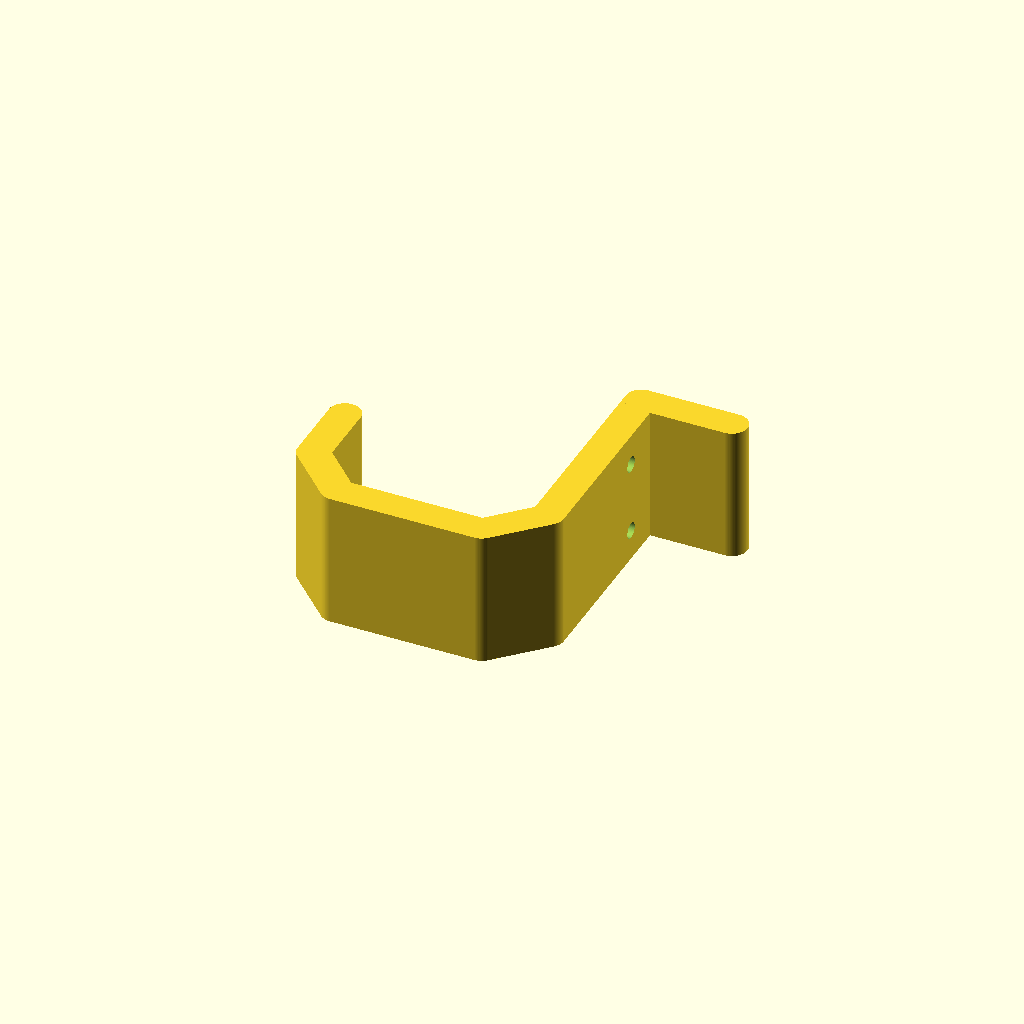
Cell 1: rendered with the file's own defaults.
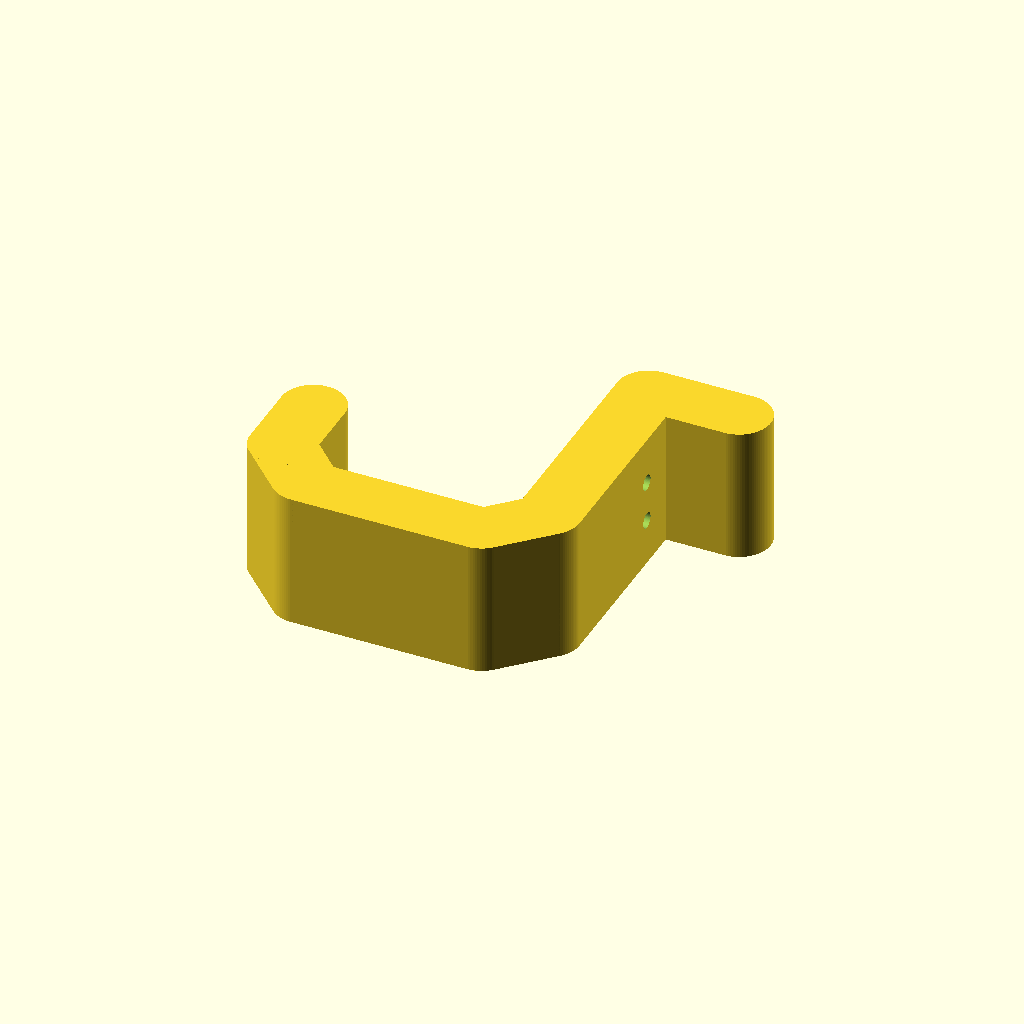
Cell 2 — t set to 14, the other parameters unchanged.
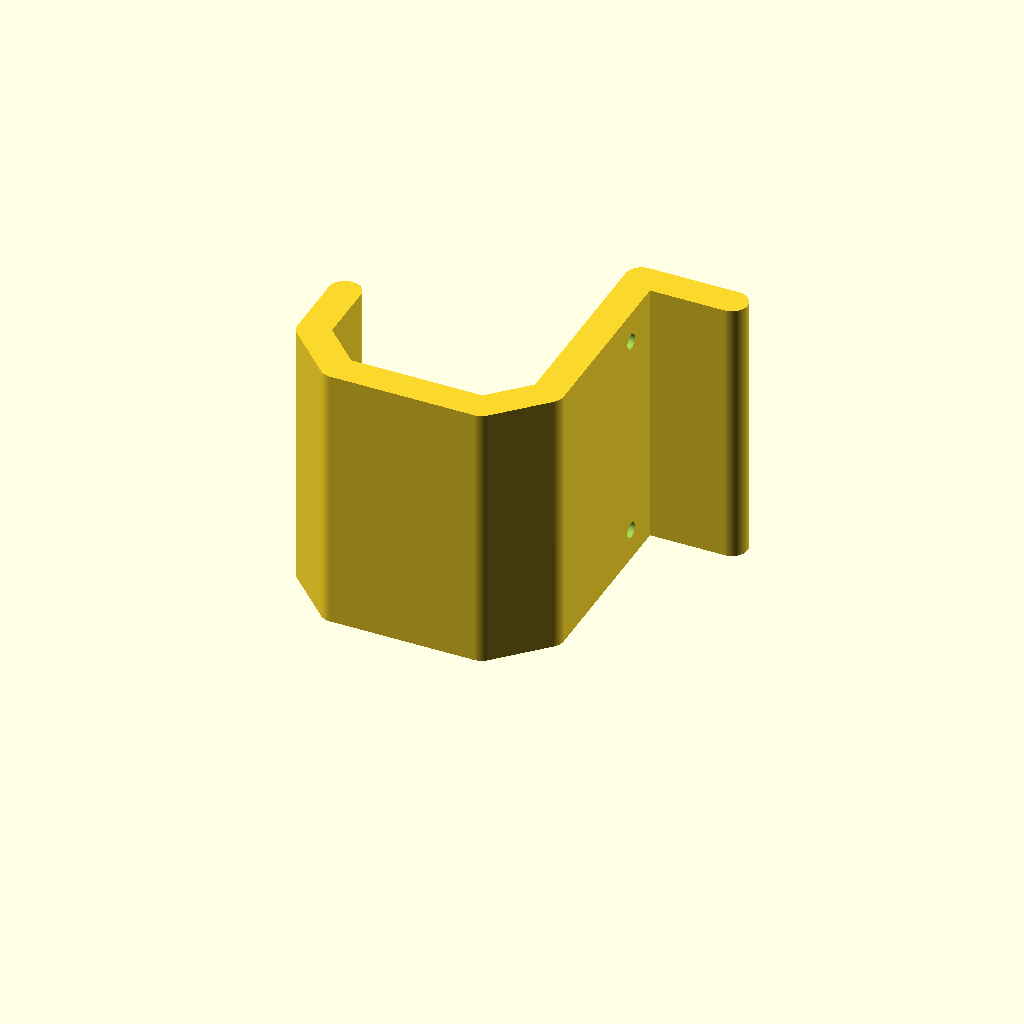
Cell 3 — h set to 60, the other parameters unchanged.
One fixed orthographic camera (rotation 55°, 0°, 25°; colour scheme Cornfield) for every cell.
Source of the model, _household-items/_holders-and-stands/headphones-and-bagpack-hook/headphones-and-bagpack-hook.scad:
$fn = 90;
eps = 0.01;
tol_z = 0.5;
tol_xy = 0.1;

// wall parameters
// wall thickness
t = 7;
// wall height
h = 30;


// backpack hook parameters
// backpack hook lowering
bh_l = 10;
// backpack hook contact plane
bh_c = 35+t;

// screw block
sb_l = 2*18+t;
sh_o = 9+18;
sh_bo = t/2+2*18;
sh_d = 3.5;
sh_D = 6.8;

// headphones hook parameters
hh_l = 200-10;
hh_alpha = 25;
hh_x = -hh_l*sin(hh_alpha);
hh_y = hh_l*cos(hh_alpha);

// headphones hook interface width
hh_iw = 35+t;
hh_io = 10;
hh_ih = 25-hh_io;

// wooden piece parameters
wp_w = 16.1 + tol_z;
wp_t = 3.5 + tol_xy;
wp_d = 15;


// sole backpack holder
module backpack_hook()
{
    points = [  [0,hh_ih+hh_io,0],
                [0,hh_io,0],
                [hh_io,0,0],
                [hh_iw,0,0],
                [hh_io+hh_iw,hh_io,0],
                [hh_io+hh_iw,hh_io+hh_ih,0]];
    
    for(i=[0:len(points)-2])
    {
        translate([-hh_io-hh_iw,-hh_ih,0])
        hull()
        {
            translate(points[i]) cylinder(d=t,h=h);
            translate(points[i+1]) cylinder(d=t,h=h);
        }
    }    
    
}

//backpack_hook();

// helmet hook for the furniture
module helmet_hook(co=0,off=2*hh_ih)
{
    points = [  [0,hh_ih+hh_io,0],
                [0,hh_io,0],
                [hh_io,0,0],
                [hh_iw,0,0],
                [hh_io+hh_iw,hh_io,0],
                [hh_io+hh_iw,hh_io+hh_ih+off,0],
                [hh_io+hh_iw+18+t,hh_io+hh_ih+off],
                [hh_io+hh_iw+18+t,hh_io+hh_ih],];
    
    for(i=[0:len(points)-2-co])
    {
        translate([-hh_io-hh_iw,-hh_ih,0])
        hull()
        {
            translate(points[i]) cylinder(d=t,h=h);
            translate(points[i+1]) cylinder(d=t,h=h);
        }
    }
}

/*
helmet_hook();
*/
module helmet_hook_upper()
{
    difference()
    {
        helmet_hook();
        
        // hole for the wood piece
        _xo = (t-wp_t)/2;
        _zo = (h-wp_w)/2;
        translate([-_xo,-wp_d,_zo])
            cube([wp_t,2*wp_d,wp_w]);
        
        // hole for bolt
        translate([t/2+eps,0,h/2])
            rotate([0,-90,0])
                union()
                {
                    cylinder(h=6.5,d=2.2);
                    cylinder(h=1.5,d=3.8);                    
                }          
        
    }
}

/*
translate([75 ,0,0])
    helmet_hook_upper();
*/

module helmet_hook_lower()
{
    difference()
    {
        helmet_hook(co=2,off=65);
        
        translate([0,65,0])
        {
            // hole for the wood piece
            _xo = (t-wp_t)/2;
            _zo = (h-wp_w)/2;
            translate([-_xo,-wp_d,_zo])
                cube([wp_t,2*wp_d,wp_w]);
            
            // hole for bolt
            translate([t/2+eps,0,h/2])
                rotate([0,-90,0])
                    union()
                    {
                        cylinder(h=6.5,d=2.2);
                        cylinder(h=1.5,d=3.8);                    
                    }          
        }
    }   
}

/*
helmet_hook_lower();
*/

module screw_block()
{
    difference()
    {
        union()
        {
            // main screw block
            hull()
            {
                cylinder(d=t,h=h);
                translate([0,sb_l-t/2,0])
                    cylinder(d=t,h=h);
            }
            
            // border
            translate([0,sh_bo,0])
            {
                hull()
                {
                    cylinder(d=t,h=h);
                    translate([20,0,0])
                        cylinder(d=t,h=h);
                }
            }
        }
        
        // lower screw hole
        translate([t/2+eps,sh_o,t/2+sh_D/2])
            rotate([0,-90,0])
            {
                cylinder(d=sh_d,h=t+2*eps);
                translate([0,0,t-sh_D+sh_d+2*eps])
                    cylinder(d1=sh_d,d2=sh_D,h=sh_D-sh_d);
            }
        
        // upper screw hole
        translate([t/2+eps,sh_o,h-(t/2+sh_D/2)])
            rotate([0,-90,0])
            {
                cylinder(d=sh_d,h=t+2*eps);
                translate([0,0,t-sh_D+sh_d+2*eps])
                    cylinder(d1=sh_d,d2=sh_D,h=sh_D-sh_d);
            }
        
        // check hole
        //#cube([10,2*18,10]);
        //%cube([10,9+18,10]);
            
    }
    
    
}

//screw_block();

module headphone_hook()
{
    hull()
    {
        cylinder(h=h,d=t);
        translate([hh_x,hh_y,0])
            cylinder(h=h,d=t);
    }
    
    points = [  [0,hh_ih+hh_io,0],
                [0,hh_io,0],
                [hh_io,0,0],
                [hh_iw,0,0],
                [hh_io+hh_iw,hh_io,0],
                [hh_io+hh_iw,hh_io+hh_ih,0]];
    
    translate([hh_x-hh_iw/2-3,hh_y,0])
    {
        for(i=[0:len(points)-2])
        {
            hull()
            {
                translate(points[i]) cylinder(d=t,h=h);
                translate(points[i+1]) cylinder(d=t,h=h);
            }
        }   
    }
}

module headphones_and_backpack_hook()
{
    backpack_hook();
    screw_block();
    translate([0,sb_l-t/2,0])
        headphone_hook();
}

//headphones_and_backpack_hook();

module backpack_only_hook()
{
    backpack_hook();
    screw_block();
}

backpack_only_hook();
Parameter table extracted from the source (name, type, default, range or options):
eps: number, default 0.01
tol_z: number, default 0.5
tol_xy: number, default 0.1
t: number, default 7
h: number, default 30
bh_l: number, default 10
sh_d: number, default 3.5
sh_D: number, default 6.8
hh_alpha: number, default 25
hh_io: number, default 10
wp_d: number, default 15
